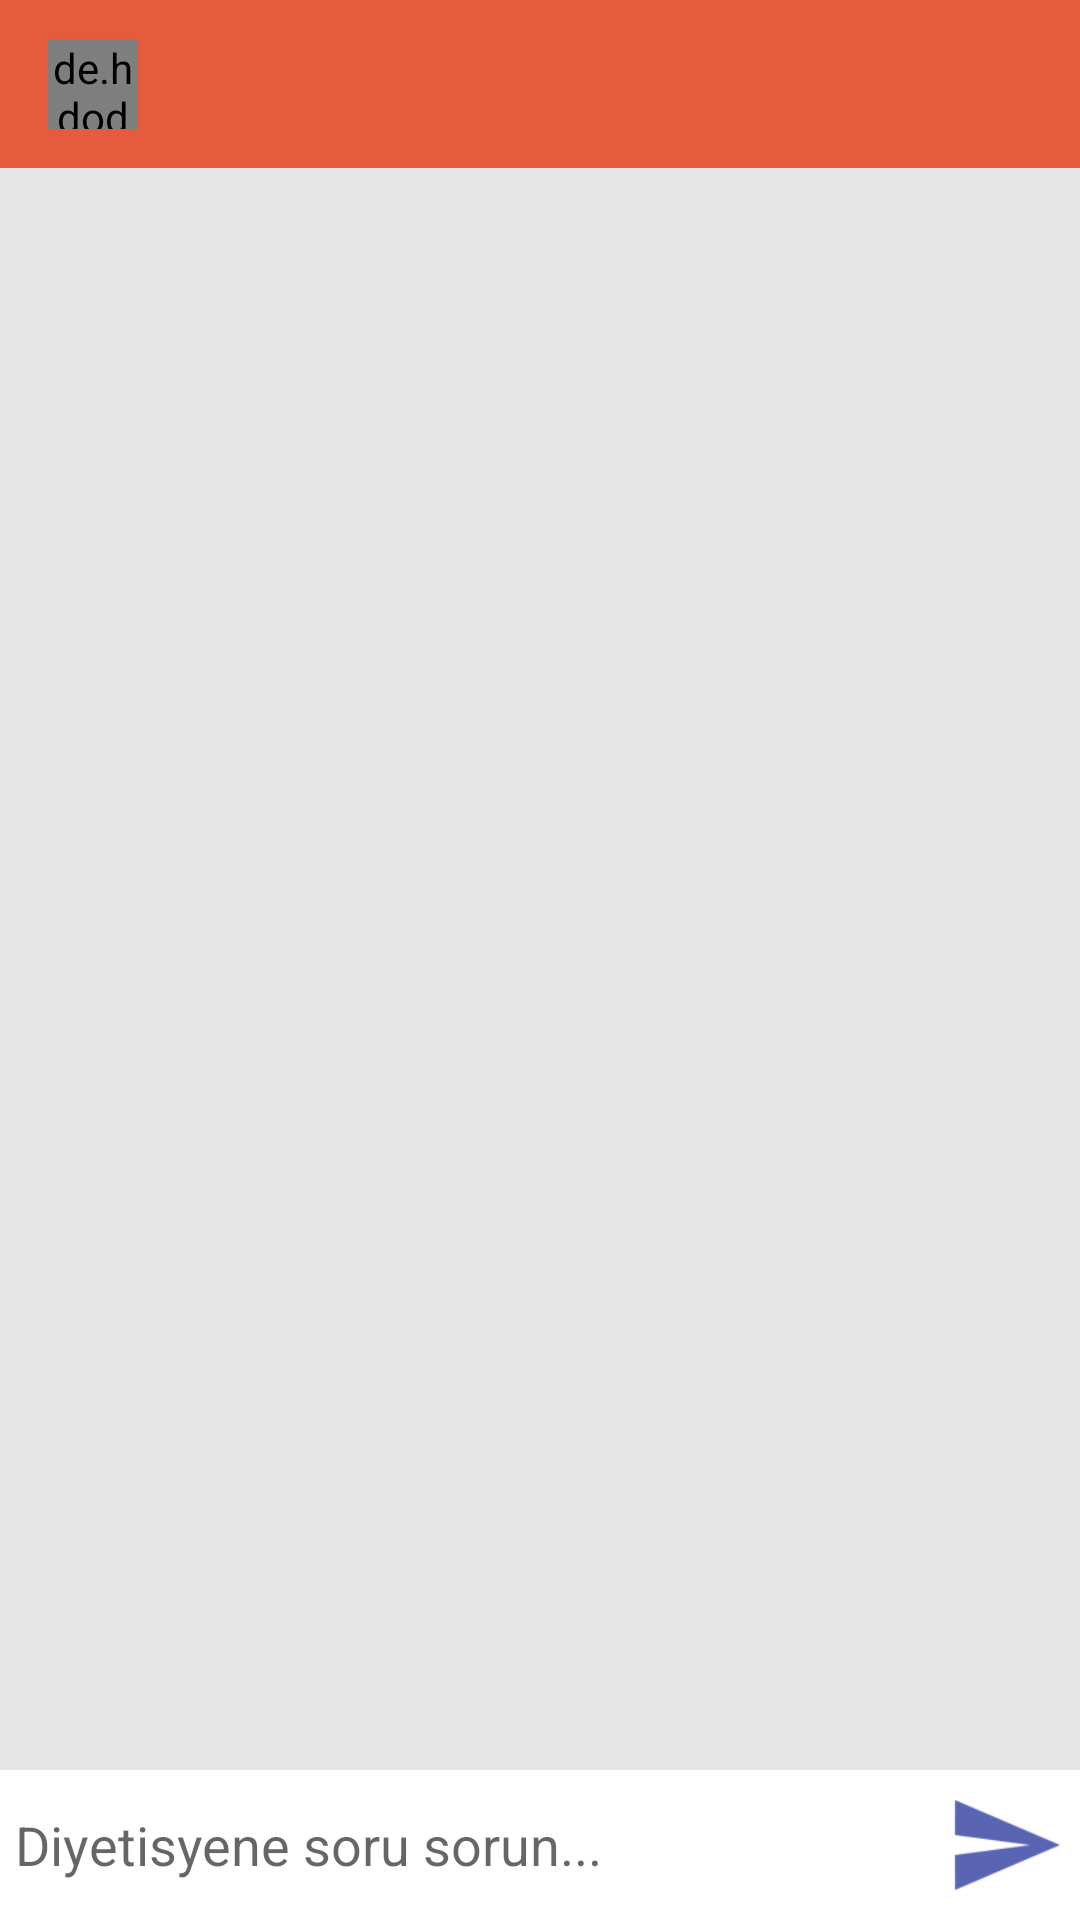

Android layout source for this screen:
<!-- AndroidManifest.xml: application theme Theme.AppCompat.Light.NoActionBar -->
<!-- res/layout/activity_message.xml -->
<?xml version="1.0" encoding="utf-8"?>
<RelativeLayout xmlns:android="http://schemas.android.com/apk/res/android"
    xmlns:app="http://schemas.android.com/apk/res-auto"
    xmlns:tools="http://schemas.android.com/tools"
    android:layout_width="match_parent"
    android:layout_height="match_parent"
    android:background="#e6e6e6"
    tools:context="Diyetisyen.MessageActivity">

    <android.support.design.widget.AppBarLayout
        android:id="@+id/bar_layout"
        android:layout_width="match_parent"
        android:layout_height="wrap_content">

        <android.support.v7.widget.Toolbar
            android:id="@+id/toolbar"
            android:layout_width="match_parent"
            android:layout_height="wrap_content"
            android:background="@color/colorPrimaryDark"
            android:theme="@style/Base.ThemeOverlay.AppCompat.Dark.ActionBar"
            app:popupTheme="@style/MenuStyle">

            <de.hdodenhof.circleimageview.CircleImageView
                android:layout_width="30dp"
                android:layout_height="30dp"
                android:id="@+id/profile_image"/>

            <TextView
                android:layout_width="wrap_content"
                android:layout_height="wrap_content"
                android:id="@+id/username"
                android:layout_marginLeft="25dp"
                android:textColor="#fff"
                android:textStyle="bold"
                android:layout_marginStart="25dp" />
        </android.support.v7.widget.Toolbar>

    </android.support.design.widget.AppBarLayout>

    <android.support.v7.widget.RecyclerView
        android:layout_width="match_parent"
        android:layout_height="match_parent"
        android:id="@+id/recycler_view"
        android:layout_below="@+id/bar_layout"
        android:layout_above="@+id/bottom" />


    
    <RelativeLayout
        android:layout_width="match_parent"
        android:padding="5dp"
        android:id="@+id/bottom"
        android:background="#fff"
        android:layout_alignParentBottom = "true"
        android:layout_height="wrap_content">

        <EditText
            android:id="@+id/text_send"
            android:layout_width="match_parent"
            android:layout_height="wrap_content"
            android:layout_centerVertical="true"
            android:layout_toLeftOf="@+id/btn_send"
            android:background="@android:color/transparent"
            android:hint="Diyetisyene soru sorun..." />

        
        <ImageButton
            android:layout_width="40dp"
            android:layout_height="40dp"
            android:background="@drawable/ic_action_name"
            android:id="@+id/btn_send"
            android:layout_alignParentEnd="true"
            android:layout_alignParentRight="true"/>

    </RelativeLayout>

</RelativeLayout>
<!-- resources referenced by this layout -->
<resources>
  <color name="colorPrimaryDark">#E55B3C</color>
  <!-- drawable ic_action_name: png bitmap (drawable-hdpi, 686 bytes) -->
  <style name="MenuStyle" parent="Base.Theme.AppCompat.Light">
          <item name="android:background">@android:color/white</item>
      </style>
</resources>
